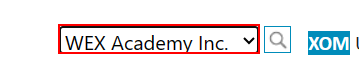
Workflow: Stock Price Trend Comparison

Step 1: select "WEX Academy Inc." in the drop-down 'country' in window 'RPA Stock Market' (msedge.exe)
